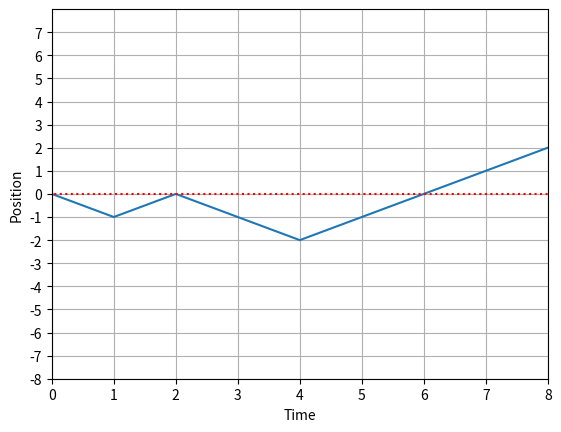
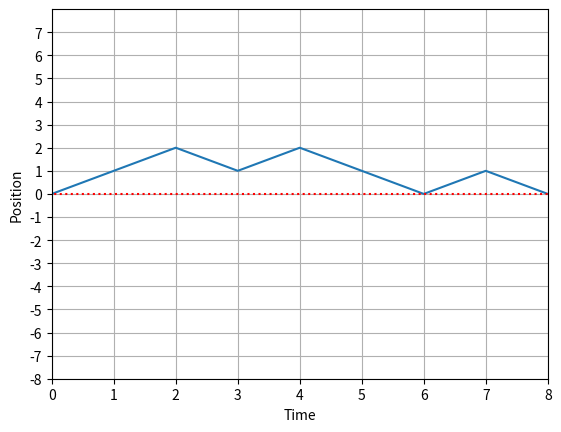

Python code for these plots, in order:
import numpy as np
import matplotlib.pyplot as plt

#This implementation includes the noise when going up. When going down nothing
# has changed, but when going up 68% chance of going up 1, 16% of 2 or staying same

#function to create the initial policy
def initializepolicy(T,noS):
    # policy = np.random.rand(T,noS,1) #the (noS+1)/2 element is 0
    # #policy = policy[:,:,:]>0.5
    # policy = np.append(policy,1-policy,axis=2)
    # return policy
    policy = np.ones((T,noS,2)) * 0.5
    return policy

#plot path chosen by policy. 
def plotgreedy(policy,T,p0):
   state = p0
   s = np.where(state==1)[0]
   shist=np.zeros(T+1)
   shist[0] = s
   for t in range(T):
       #get action
       #action = np.argmax(np.tensordot(state,policy[t],((0),(0))))
       if np.tensordot(state,policy[t],((0),(0)))[1] > np.random.rand(1):
           action = 1
       else:
           action = 0
       state = np.zeros(2*T+1)
       
       if action == 1:
           state[s+1] = 1
       else:
           state[s-1] = 1
           
       s = np.where(state==1)[0]
       shist[t+1] = s
   plt.plot(range(T+1),shist-T)
   plt.plot(range(-1,T+2),np.zeros(T+3),'r:')
   plt.xlim(0,T)
   plt.ylim(-T,T)
   plt.xlabel('Time')
   plt.ylabel('Position')
   plt.xticks(np.arange(0,T+1))
   plt.yticks(np.arange(-T,T))
   plt.grid()
   
def generatetrajectory(policy,T,p0):
   state = p0
   s = np.where(state==1)[0]
   shist=np.zeros(T+1)
   shist[0] = s
   for t in range(T):
       #get action
       #action = np.argmax(np.tensordot(state,policy[t],((0),(0))))
       if np.tensordot(state,policy[t],((0),(0)))[1] > np.random.rand(1):
           action = 1
       else:
           action = 0
       state = np.zeros(2*T+1)
       
       if action == 1:
           rand = np.random.rand()
           if rand < 0.68:
               state[s+1] = 1
           elif rand>0.68 and rand<0.84:
               state[s+2] = 1
           elif rand > 0.84:
               state[s] = 1
       else:
           state[s-1] = 1
           
       s = np.where(state==1)[0]
       shist[t+1] = s
   plt.plot(range(T+1),shist-T)
   plt.plot(range(-1,T+2),np.zeros(T+3),'r:')
   plt.xlim(0,T)
   plt.ylim(-T,T)
   plt.xlabel('Time')
   plt.ylabel('Position')
   plt.xticks(np.arange(0,T+1))
   plt.yticks(np.arange(-T,T))
   plt.grid()
    

#function to create the rank 4 tensor. 
def createM(noS):
    M = np.zeros((noS,noS,2,4)) 
    
    # M[St-1,St,a,r]
    #indices for start state, end state, actions and rewards.
    #possible values for action are down (0) and up (1), 
    #possible values for reward are 1, 0, -1, -10
    
    #note that this M tensor will not be the one at t = T, so that there is a 0 chance
    #of recieving a reward of -10 or 1 for all indices according to rules in section
    #5.1 of Ed's paper.
    
    #the tensor is filled using the update rules described in the paper.
    
    #the ((noS+1)/2)-1 th indicy signifys a position of s = 0.
    
    #first will update the M tensor so that if the initial state is 0 or below, and we take
    #an action to go down then there is a prob of 1 of getting reward  = -1 
    for x in range(2,int((noS+1)/2)):
        M[x,x-1,0,2] = 0.68
        M[x,x-2,0,2] = 0.16
        M[x,x,0,2] = 0.16
    
    M[int((noS+1)/2)-1,int((noS+1)/2)-1,0,2] = 0 #correct 0
    M[int((noS+1)/2)-1,int((noS+1)/2)-1,0,1] = 0.16   
    M[1,0,0,2]=0.84 #if jump down from second last
    M[1,1,0,2]=0.16
    M[0,0,0,2] = 1 
    
    
    
     #similarly, if we go up from anything below -1, we also will recieve a negative reward.
    for x in range(0,int((noS+1)/2-2)):
        M[x,x+1,1,2] = 1


    #now update that when -1 or above, going up will give reward of 0 
    for x in range(int((noS+1)/2-2),noS-1):
        M[x,x+1,1,1] = 1
    
    #now update that when above 0, going down will give reward of 0 
    for x in range(int((noS+1)/2),noS):
        M[x,x-1,0,1] = 0.68
        M[x,x,0,1] = 0.16
        M[x,x-2,0,1] = 0.16
        
    M[int((noS+1)/2),int((noS+1)/2)-2,0,1] = 0
    M[int((noS+1)/2),int((noS+1)/2)-2,0,2] = 0.16
        
    return M
    
    
#function to create the end of M tensor for the last time step. 
def createMT(noS):
    MT = np.zeros((noS,noS,2,4)) 
    
    #in this case, we simply get a -10 reward for not being at position 0, at T
    #and a 1 reward for being there. 
    
    # M[St-1,St,a,r]
    #possible values for reward are 1, 0, -1, -10
    
    #if we go down from any position between 2 to the max then we recieve -10 reward 
    for x in range(int((noS+1)/2)+1,noS):
        MT[x,x-1,0,3] = 0.68
        MT[x,x,0,3] = 0.16
        MT[x,x-2,0,3] = 0.16
    
    MT[int((noS+1)/2)+1,int((noS+1)/2)-1,0,3] = 0
    MT[int((noS+1)/2)+1,int((noS+1)/2)-1,0,0] = 0.16
    MT[int((noS+1)/2),int((noS+1)/2)-1,0,0] = 0.68
    MT[int((noS+1)/2),int((noS+1)/2)-2,0,3] = 0.16
    MT[int((noS+1)/2),int((noS+1)/2),0,3] = 0.16
    
    #if we go down from 0 or below we will recieve -10 reward.
    for x in range(2,int((noS+1)/2)):
        MT[x,x-1,0,3] = 0.68
        MT[x,x,0,3] = 0.16
        MT[x,x-2,0,3] = 0.16  
    
    MT[int((noS+1)/2)-1,int((noS+1)/2)-1,0,3] = 0
    MT[int((noS+1)/2)-1,int((noS+1)/2)-1,0,0] = 0.16
    
    MT[1,0,0,3] = 0.84
    MT[1,1,0,3] = 0.16
    MT[0,0,0,3] = 1
        
        
    #similarly, if we go up from 0 or above we will recieve -10 reward.
    for x in range(int((noS+1)/2-1),noS-1):
        MT[x,x+1,1,3] = 1
    
    #if we go up from a state between the min and -2 we will recieve -10 reward.
    for x in range(0,int((noS+1)/2-2)):
        MT[x,x+1,1,3] = 1
    
    MT[int((noS+1)/2-2),int((noS+1)/2-1),1,0] = 1
    
    

    
    return MT
        
#this code creates the flattensor for states |-_{s}>
def createflatstate(T):
    # flatstate = np.asarray([])
    # for n in range(2*T+1):
    #     flatstate = np.append(flatstate,n-T)
    flatstate = np.ones(2*T+1)
    return flatstate

def createW(rewardarray):
    W = np.zeros((2,2,4,4))
    #create identity operator matrices and reward operator matrix.
    for i in range(4):
        W[0,0,i,i] = 1
        W[1,1,i,i] = 1
        W[0,1,i,i] = rewardarray[i]
    return W

def createW1(rewardarray):
    W1 = np.zeros((2,4,4))
    #create identity operator matrices and reward operator matrix.
    for i in range(4):
        W1[0,i,i] = 1
        W1[1,i,i] = rewardarray[i]
    return W1

def createWT(rewardarray):
    WT = np.zeros((2,4,4))
    #create identity operator matrices and reward operator matrix.
    for i in range(4):
        WT[0,i,i] = rewardarray[i]
        WT[1,i,i] = 1
    return WT

def createcopytensor(noS):
    copy = np.zeros((noS,noS,noS))
    for i in range(noS):
        copy[i,i,i] = 1
    return copy
    

def contractlayer1(flatreward,policy,M,W1,p0):
    #contracting initial prob dist with M1
    #gives something of (end state,action,reward)
    contraction1 = np.tensordot(M,p0,((0),(0)))
    
    
    #find the actions chosen by contracting initial prob with policy pi0
    actions = np.tensordot(p0,policy[0],((0),(0)))
    
    #contract actions with M matrix
    #gives shape (next state, reward)
    contraction2 = np.tensordot(contraction1,actions,((1),(0)))
    
    #contracting W1 
    #gives shape (next state,virtualindex,flatreward)
    contraction3 = np.tensordot(contraction2,W1,((1),(1)))
    
    #contract with flat reward
    #gives shape (next state, virtualindex)
    contraction4 = np.tensordot(contraction3, flatreward,((2),(0)))
    
    return contraction4
    #now the first layer is fully contracted. repeat this process for every layer but the last.
    
    
    
# #this function will contract everything for a layer (not first or end)
# def contractlayer(flatreward, W, M):
    
#         #first contract M with W to give object of type
#     #(state1,state2,action,virtual1,virtual2,reward2)
#     contraction1 = np.tensordot(M,W,((3),(2)))
    
#     #contract flat vector, to give (state1,state2,action,virtual1,virtual2)
#     contraction2 = np.tensordot(contraction1,flatreward,((5),(0)))
    
#     return contraction2


#function to manage the contracts betweenlayers, 
#such as policy and virtual index. This wont work if at layers 1 or end. 
def contractlayer(previouslayeroutput,policy,copy,flatreward,W,M):
    
    #first contract M with W to give object of type
    #(state1,state2,action,virtual1,virtual2,reward2)
    contraction1 = np.tensordot(M,W,((3),(2)))
    
    #contract flat vector, to give (state1,state2,action,virtual1,virtual2)
    layer = np.tensordot(contraction1,flatreward,((5),(0)))
    
    
    #now contract previouslayeroutput with copy tensor, to give 
    #(virtual index,copy2,copy3), this is needed as the previous state,
    # is needed twice.
    temp1 = np.tensordot(previouslayeroutput,copy,((0),(0)))
    
    
    #contract with policy to get new action.
    #resulting object is (virtual index, copy3,action)
    temp2 = np.tensordot(temp1,policy,((1),(0)))
    
    #the resultant of the total contraction is (new state, new virtual index)
    newoutput = np.tensordot(temp2,layer,((0,1,2),(3,0,2)))
    
    return newoutput

#contracting last layer with the rest.
def contractlayerT(MT,WT,flatstate,copy,previouslayeroutput,policy,flatreward):
    
    #gives shape(input state,action,reward)
    contraction1 = np.tensordot(MT,flatstate,((1),(0)))
    
    #contract with WT (inputstate,action,virtualindex,reward2)
    contraction2 = np.tensordot(contraction1,WT,((2),(1)))
    
    #contract with flatreward (input state,action,virtualindex)
    contraction3 = np.tensordot(contraction2,flatreward,((3),(0)))
    
    #find the action by first using copy
    contraction4 = np.tensordot(previouslayeroutput,copy,((0),(0)))
    
    action = np.tensordot(contraction4,policy,((1),(0)))
    
    #do the final contraction to obtain expected reward.
    
    expectedreturn = np.tensordot(contraction3,action,((0,1,2),(1,2,0)))
    
    return expectedreturn

#function to contract all layers to give the expected return. 
def contracteverything(M,MT,W,W1,WT,flatreward,policy,p0,flatstate,T,copy,plot):
    
    #first contract layer 1. 
    output = contractlayer1(flatreward, policy, M, W1,p0)

    #now contract all middle layers. 
    for i in range(1,T-1):
        output = contractlayer(output,policy[i],copy,flatreward,W,M)
    
    #now contract final layer
    
    expectedreturn = contractlayerT(MT,WT,flatstate,copy,output,policy[T-1],flatreward)
    
    print(expectedreturn)
    if plot==True:
        plotgreedy(policy,T,p0)
    return expectedreturn


#function to change the values in policy array, used in function below.
def changepolicy(policy,contraction,T):
    for i in range(2*T+1):
        if contraction[i,0] - contraction[i,1] > 0:
            policy[i,0] = 1
            policy[i,1] = 0
        elif contraction[i,0] - contraction[i,1] < 0:
            policy[i,0] = 0
            policy[i,1] = 1
    return policy
        
#it is easier to also have a function to contract all stuff after the layer being
#optimised.
def contractafteroptimiselayer(output,M,W,flatreward,copy,policy):
    #the input named 'output' is an object of (state2,virtual2,actionchosen,copychosen)
    #the actionchosen and copychosen must go to the policy of chosen layer.
    #as usual contract M,W and flatreward    
    contraction1 = np.tensordot(M,W,((3),(2)))
    #below gives (state1,state2,newaction,virtual1,virtual2)
    layer = np.tensordot(contraction1,flatreward,((5),(0)))
    
    #now can contract the output from chosen layer with copy. this 
    #gives shape (outputvirtual,actionchosen,copychosen,copyfromnewlayer1,copyfromnewlayer2)
    temp1 = np.tensordot(output,copy,((0),(0)))
    #now find the action by contracting one of the copyfromnewlayers with the
    #policy for this timestep. (outputvirtual,actionchosen,copychosen,copyfromnewlayer2,actionnewlayer)
    temp2 = np.tensordot(temp1,policy,((3),(0)))
    
    #finally contract this with the new layer. Need to contract the old
    #output virtual with new input virtual, and new input state with old copy, and
    #new action.
    #gives (outputstate,outputvirtual2,actionchosen,copychosen)
    output = np.tensordot(layer,temp2,((3,0,2),(0,3,4)))
    return output


#function to optimise policy. Start from T-1 layer and contract everything else
def DRMGpolicyoptimisation(flatreward,policy,M,W,W1,p0,copy,MT,WT,flatstate,T):
    ##we first optimize final layer.
    
    #first contract all layers but last.     
    #first contract layer 1. 
    output = contractlayer1(flatreward, policy, M, W1,p0)

    #now contract all middle layers. 
    for i in range(1,T-1):
        output = contractlayer(output,policy[i],copy,flatreward,W,M)
    
    #now must contract all final layer, except the policy. 
    
    #gives shape(input state,action,reward)
    contraction1 = np.tensordot(MT,flatstate,((1),(0)))
    
    #contract with WT (inputstate,action,virtualindex,reward2)
    contraction2 = np.tensordot(contraction1,WT,((2),(1)))
    
    #contract with flatreward (input state,action,virtualindex)
    contraction3 = np.tensordot(contraction2,flatreward,((3),(0)))
    
    #now contract copy tensor with previous output to give (virtual,copy1,copy2)
    temp1 = np.tensordot(output,copy,((0),(0)))
    
    #contract the 2 bits together to give (copy1, action). This is now whats used
    #to optimise policy. 
    temp2 = np.tensordot(temp1,contraction3,((0,1),(2,0)))
    
    #now optimise the policy.
    policy[T-1] = changepolicy(policy[T-1],temp2,T)
    
    ############################################################
    
    #Now need to optimise all other layers. This will be done by first contracting 
    #all layers until the one we're optimising. Then contracting everything after
    #it. 
    
    #for all layers except first and last.
    for x in range(1,T-1):
        #t = layer being optimised. 
        t = T-x
        
        #first contract layer 1. 
        output = contractlayer1(flatreward, policy, M, W1,p0)
        #now contract all middle layers until chosen layer. 
        for i in range(1,t-1):
            output = contractlayer(output,policy[i],copy,flatreward,W,M)
        
        #Now create the layer that we wish to optimise.
        #(state1,state2,action,virtual1,virtual2,reward2)
        contraction1 = np.tensordot(M,W,((3),(2)))
        
        #contract flat vector, to give (state1,state2,action,virtual1,virtual2)
        layer = np.tensordot(contraction1,flatreward,((5),(0)))
        
        
        #now contract previouslayeroutput with copy tensor, to give 
        #(virtual index,copy2,copy3), this is needed as the previous state,
        # is needed twice.
        temp1 = np.tensordot(output,copy,((0),(0)))
        
        #temp2 gives (state2,action,virtual2,copy3), state2 and virtual2
        #is what goes into next layer, copy3 and action goes to policy.
        temp2 = np.tensordot(layer,temp1,((0,3),(1,0)))
       
        #swapaxis of action and virtual 2 for convience. now it is
        #(state2,virtual2,action,copy3)
        output = np.moveaxis(temp2,1,2)
        #now contract all layers after chosen layer up until final layer
        for i in range(t,T-1):
            #output has form (state2,virtual2,action,copy) where we need to keep latter 2.
            output = contractafteroptimiselayer(output,M,W,flatreward,copy,policy[i])
        
        #last thing to do is to contract final layer.
        #gives shape(input state,action,reward)
        contraction1 = np.tensordot(MT,flatstate,((1),(0)))
        
        #contract with WT (inputstate,action,virtualindex,reward2)
        contraction2 = np.tensordot(contraction1,WT,((2),(1)))
        
        #contract with flatreward (input state,action,virtualindex)
        contraction3 = np.tensordot(contraction2,flatreward,((3),(0)))
        
        #gives (virtual2,actionchosen,copychosen,copynew1,copynew2)
        temp1 = np.tensordot(output,copy,((0),(0)))
        # gives (virtual2,actionchosen,copychosen,copynew2,actionnew)
        temp2 = np.tensordot(temp1,policy[T-1],((3),(0)))
        #gives (action,copychosen) which is ready to be put into optimiser.
        output = np.tensordot(temp2,contraction3,((0,3,4),(2,0,1)))
        #also need to swap the axis.
        output = np.moveaxis(output,0,1)
        policy[t-1] = changepolicy(policy[t-1],output,T)
#################################################################

    #Finally we also need to optimise the very first layer. To do this contract
    #all layer 1 except policy and every other layer. 
    
    #gives (copy1,copy2)
    contraction0 = np.tensordot(p0,copy,((0),(0)))
    #gives something of (end state,action,reward,copy2)
    contraction1 = np.tensordot(M,contraction0,((0),(0)))
    
    #contracting W1 
    #gives shape (end state,action,copy2,virtualindex,flatreward)
    contraction2 = np.tensordot(contraction1,W1,((2),(1)))
    
    #contract with flat reward, gives shape (end state, action, copy2 virtualindex)
    contraction3 = np.tensordot(contraction2, flatreward,((4),(0)))
    
    #to feed into function we need the order to be (endstate,virtualindex,action,copy)
    output = np.moveaxis(contraction3,3,1)

    #Now contract with all layers except last
    for i in range(1,T-1):
        #output has form (state2,virtual2,action,copy) where we need to keep latter 2.
        output = contractafteroptimiselayer(output,M,W,flatreward,copy,policy[i])
        
    #last thing to do is to contract final layer.
    #gives shape(input state,action,reward)
    contraction1 = np.tensordot(MT,flatstate,((1),(0)))
    
    #contract with WT (inputstate,action,virtualindex,reward2)
    contraction2 = np.tensordot(contraction1,WT,((2),(1)))
    
    #contract with flatreward (input state,action,virtualindex)
    contraction3 = np.tensordot(contraction2,flatreward,((3),(0)))
    
    #gives (virtual2,actionchosen,copychosen,copynew1,copynew2)
    temp1 = np.tensordot(output,copy,((0),(0)))
    # gives (virtual2,actionchosen,copychosen,copynew2,actionnew)
    temp2 = np.tensordot(temp1,policy[T-1],((3),(0)))
    #gives (action,copychosen) which is ready to be put into optimiser.
    output = np.tensordot(temp2,contraction3,((0,3,4),(2,0,1)))
    #also need to swap the axis.
    output = np.moveaxis(output,0,1)
    policy[0] = changepolicy(policy[0],output,T)

    return policy
    
    
#here is practice setting up the model. 
if __name__ == '__main__':
    
    #can choose value of T
    T = 8
    #number of states.
    noS = 2*T+1
    
    #create the flatstates, needed for contractions later. 
    flatreward = np.ones(4)
    flatstate = createflatstate(T)
    
    #initial probability vector has all zeros apart from at s=0. 
    p0 = np.zeros(noS)
    p0[int((noS+1)/2-1)] = 1
    
    #initialize an random policy
    policy = initializepolicy(T, noS)
    
    rewardvector = np.asarray([1,0,-1,-10])
    
    #M tensors are same for all time steps apart from last (MT)
    M=createM(noS)
    MT=createMT(noS)
    
    #W tensors are same for all timesteps apart from timesteps 1 and T
    W = createW(rewardvector)
    W1 = createW1(rewardvector)
    WT = createWT(rewardvector)    
    
    #copy tensor is essentially a 3D identity. 
    copy = createcopytensor(noS)

    contracteverything(M,MT,W,W1,WT,flatreward,policy,p0,flatstate,T,copy,True)
    
    policy = DRMGpolicyoptimisation(flatreward, policy, M, W, W1, p0, copy, MT, WT, flatstate, T)
    plt.figure()
    contracteverything(M,MT,W,W1,WT,flatreward,policy,p0,flatstate,T,copy,True)
    
